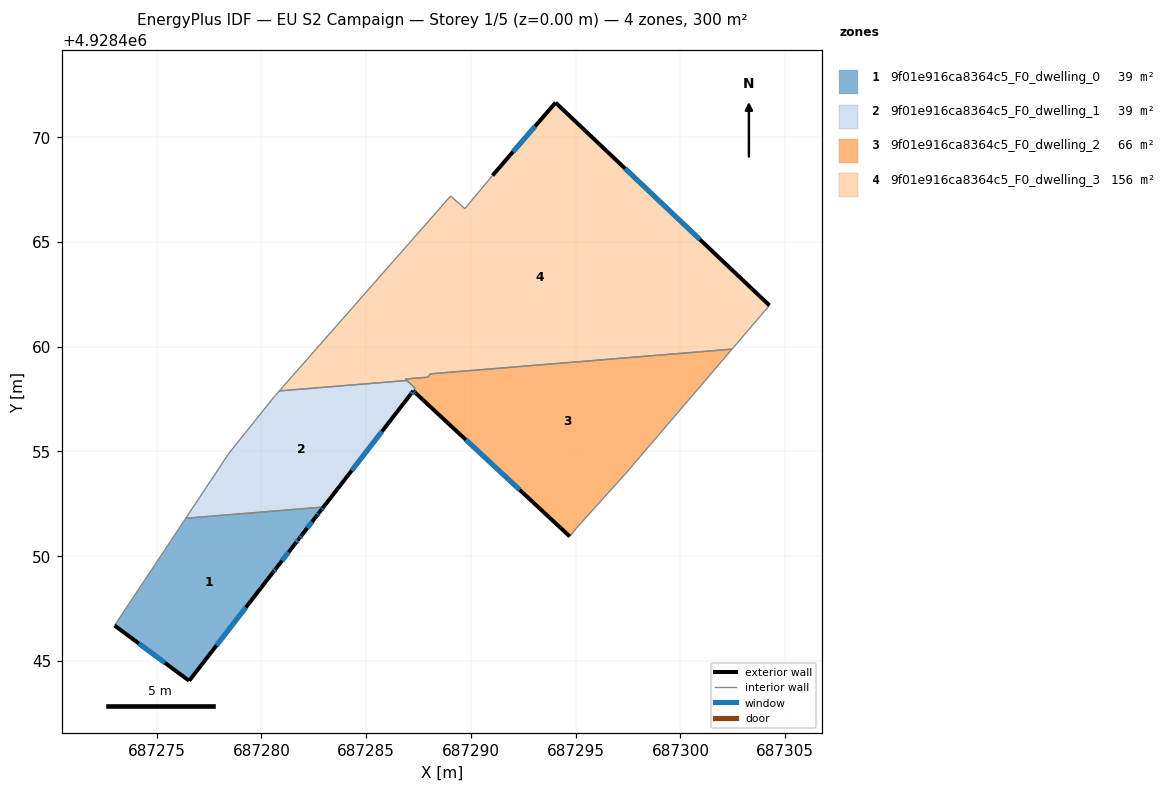
=== STOREY PLAN SPEC (per zone: floor XY polygon, exterior-wall plan segments, windows/doors) ===
zone 1: 9f01e916ca8364c5_F0_dwelling_0  (39.1 m²)
  floor: (687280.56, 4928449.24) (687280.69, 4928449.40) (687281.60, 4928450.58) (687281.80, 4928450.84) (687281.93, 4928451.00) (687281.97, 4928451.06) (687282.63, 4928451.92) (687282.76, 4928452.08) (687282.84, 4928452.18) (687282.96, 4928452.34) (687276.39, 4928451.81) (687276.21, 4928451.54) (687276.10, 4928451.38) (687276.04, 4928451.28) (687275.54, 4928450.53) (687275.51, 4928450.48) (687275.40, 4928450.32) (687274.45, 4928448.89) (687274.34, 4928448.73) (687272.99, 4928446.69) (687276.55, 4928444.05)
  exterior wall: (687280.69, 4928449.40) – (687280.56, 4928449.24)  [0.2 m]
    window: (687280.65, 4928449.35) – (687280.60, 4928449.29)  [0.1 m²]
  exterior wall: (687280.56, 4928449.24) – (687276.55, 4928444.05)  [6.6 m]
    window: (687279.26, 4928447.55) – (687277.85, 4928445.74)  [2.4 m²]
  exterior wall: (687276.55, 4928444.05) – (687272.99, 4928446.69)  [4.4 m]
    window: (687275.39, 4928444.91) – (687274.15, 4928445.83)  [1.6 m²]
  exterior wall: (687282.96, 4928452.34) – (687282.84, 4928452.18)  [0.2 m]
    window: (687282.92, 4928452.29) – (687282.88, 4928452.24)  [0.1 m²]
  exterior wall: (687282.84, 4928452.18) – (687282.76, 4928452.08)  [0.1 m]
  exterior wall: (687282.76, 4928452.08) – (687282.63, 4928451.92)  [0.2 m]
    window: (687282.72, 4928452.02) – (687282.67, 4928451.97)  [0.1 m²]
  exterior wall: (687282.63, 4928451.92) – (687281.97, 4928451.06)  [1.1 m]
    window: (687282.42, 4928451.64) – (687282.18, 4928451.34)  [0.4 m²]
  exterior wall: (687281.97, 4928451.06) – (687281.93, 4928451.00)  [0.1 m]
  exterior wall: (687281.93, 4928451.00) – (687281.80, 4928450.84)  [0.2 m]
    window: (687281.89, 4928450.95) – (687281.84, 4928450.90)  [0.1 m²]
  exterior wall: (687281.80, 4928450.84) – (687281.60, 4928450.58)  [0.3 m]
    window: (687281.74, 4928450.76) – (687281.66, 4928450.66)  [0.1 m²]
  exterior wall: (687281.60, 4928450.58) – (687280.69, 4928449.40)  [1.5 m]
    window: (687281.30, 4928450.19) – (687280.98, 4928449.78)  [0.5 m²]
  interior walls: 10
zone 2: 9f01e916ca8364c5_F0_dwelling_1  (38.8 m²)
  floor: (687282.96, 4928452.34) (687287.10, 4928457.69) (687287.25, 4928457.89) (687287.34, 4928458.01) (687286.94, 4928458.38) (687280.85, 4928457.88) (687280.66, 4928457.67) (687280.61, 4928457.61) (687278.90, 4928455.47) (687278.44, 4928454.90) (687276.39, 4928451.81)
  exterior wall: (687287.24, 4928457.88) – (687287.10, 4928457.69)  [0.2 m]
    window: (687287.20, 4928457.82) – (687287.15, 4928457.76)  [0.1 m²]
  exterior wall: (687287.10, 4928457.69) – (687282.96, 4928452.34)  [6.8 m]
    window: (687285.75, 4928455.95) – (687284.31, 4928454.08)  [2.5 m²]
  interior walls: 9
zone 3: 9f01e916ca8364c5_F0_dwelling_2  (66.2 m²)
  floor: (687297.40, 4928453.96) (687302.46, 4928459.88) (687288.06, 4928458.70) (687287.94, 4928458.54) (687286.87, 4928458.45) (687287.34, 4928458.01) (687287.25, 4928457.89) (687287.36, 4928457.79) (687294.72, 4928450.94) (687295.04, 4928451.34)
  exterior wall: (687294.72, 4928450.94) – (687287.36, 4928457.79)  [10.1 m]
    window: (687292.32, 4928453.16) – (687289.75, 4928455.56)  [3.7 m²]
  exterior wall: (687287.36, 4928457.79) – (687287.25, 4928457.89)  [0.2 m]
    window: (687287.32, 4928457.82) – (687287.28, 4928457.85)  [0.1 m²]
  interior walls: 9
zone 4: 9f01e916ca8364c5_F0_dwelling_3  (156.1 m²)
  floor: (687302.46, 4928459.88) (687304.25, 4928461.97) (687294.04, 4928471.65) (687291.03, 4928468.17) (687289.71, 4928466.59) (687289.03, 4928467.19) (687281.06, 4928458.13) (687280.85, 4928457.88) (687286.94, 4928458.38) (687286.87, 4928458.45) (687287.94, 4928458.54) (687288.06, 4928458.70)
  exterior wall: (687291.03, 4928468.17) – (687294.04, 4928471.65)  [4.6 m]
    window: (687292.01, 4928469.30) – (687293.06, 4928470.52)  [1.7 m²]
  exterior wall: (687294.04, 4928471.65) – (687304.25, 4928461.97)  [14.1 m]
    window: (687297.36, 4928468.50) – (687300.93, 4928465.12)  [5.2 m²]
  interior walls: 10

=== DERIVED (storey summary) ===
Building: EU S2 Campaign
Storey: 1 of 5  (floor level z = 0.00 m)
Storey gross floor area: 300.2 m²
Zones on this storey: 4
  - 9f01e916ca8364c5_F0_dwelling_0: floor 39.1 m²; exterior wall 14.9 m (44.8 m²); 9 window(s) 5.4 m²; WWR 12.1%
  - 9f01e916ca8364c5_F0_dwelling_1: floor 38.8 m²; exterior wall 7.0 m (21.0 m²); 2 window(s) 2.6 m²; WWR 12.2%
  - 9f01e916ca8364c5_F0_dwelling_2: floor 66.2 m²; exterior wall 10.2 m (30.6 m²); 2 window(s) 3.7 m²; WWR 12.2%
  - 9f01e916ca8364c5_F0_dwelling_3: floor 156.1 m²; exterior wall 18.7 m (56.0 m²); 2 window(s) 6.8 m²; WWR 12.2%
Zone adjacency (shared interzone walls):
  - 9f01e916ca8364c5_F0_dwelling_0 ↔ 9f01e916ca8364c5_F0_dwelling_1
  - 9f01e916ca8364c5_F0_dwelling_1 ↔ 9f01e916ca8364c5_F0_dwelling_2
  - 9f01e916ca8364c5_F0_dwelling_1 ↔ 9f01e916ca8364c5_F0_dwelling_3
  - 9f01e916ca8364c5_F0_dwelling_2 ↔ 9f01e916ca8364c5_F0_dwelling_3